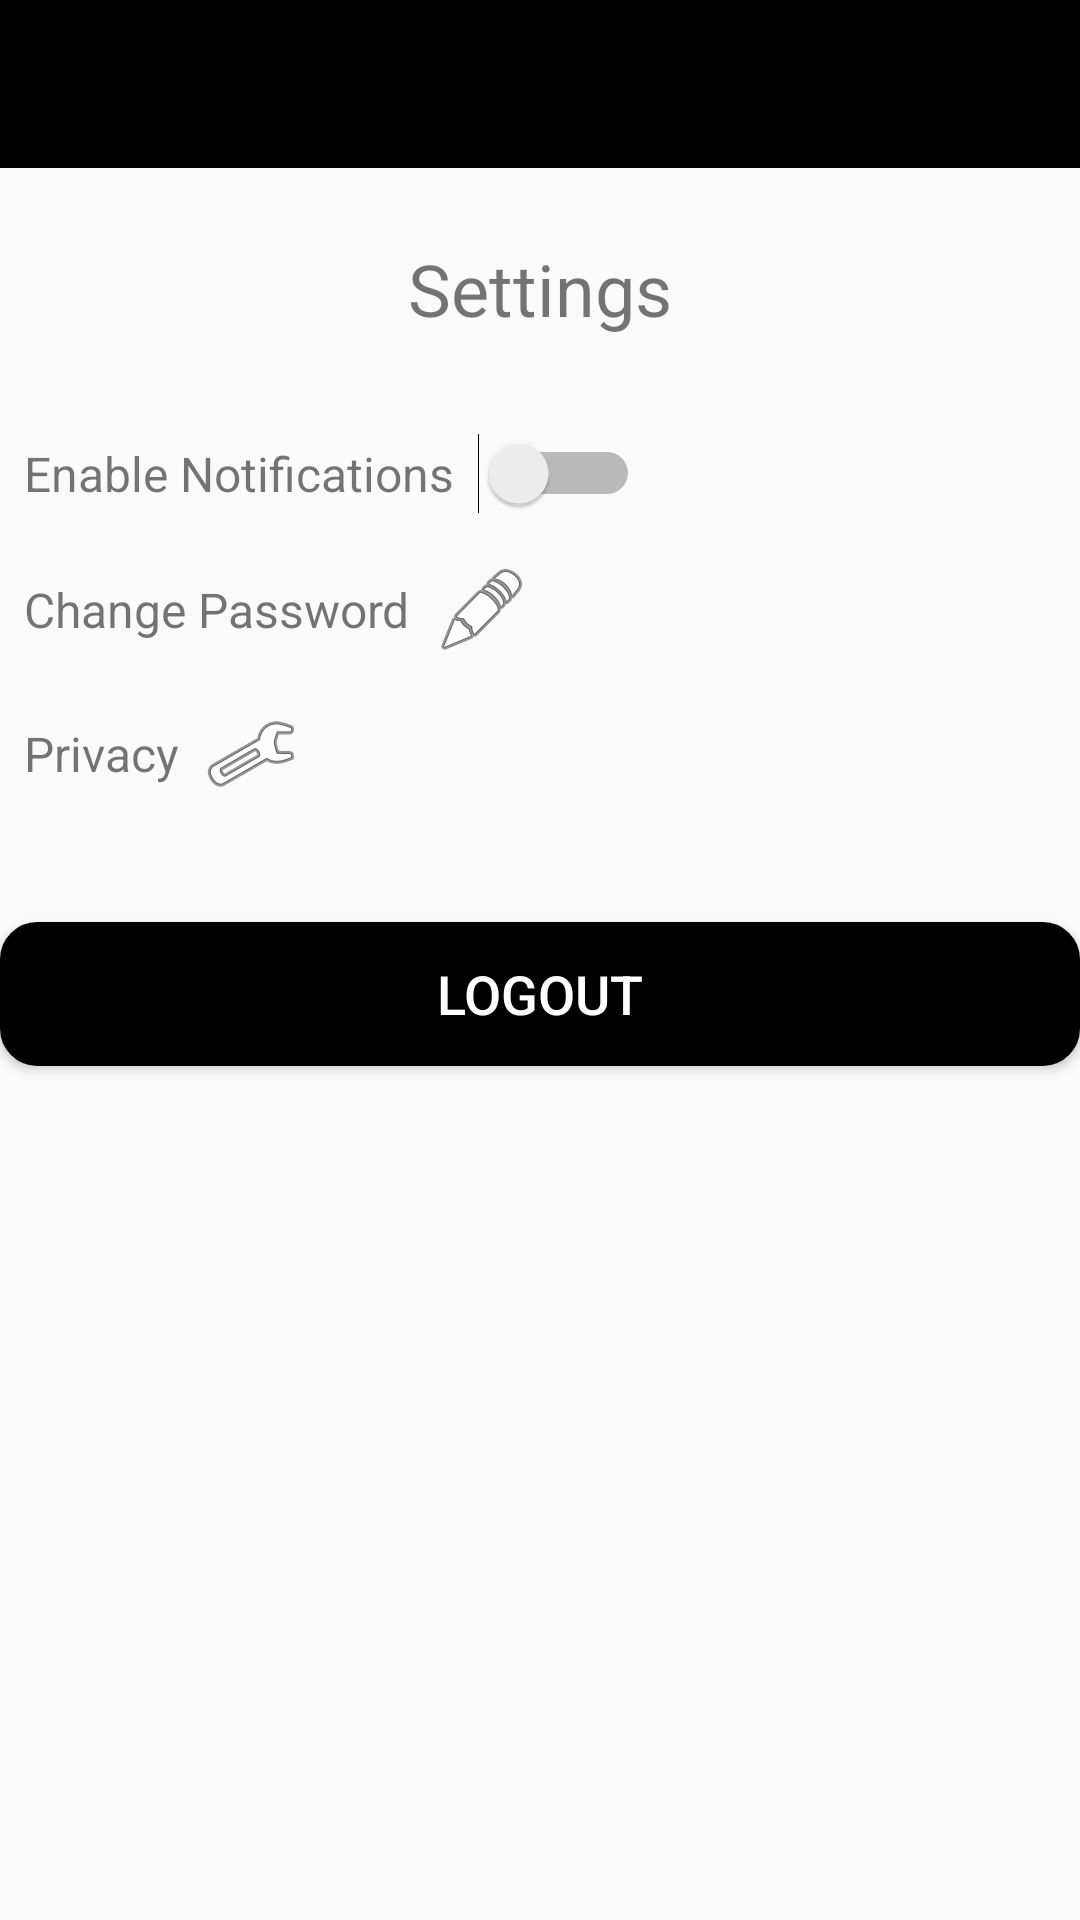

Reconstruct the res/layout file that produces this screen, plus the resources it refers to.
<!-- AndroidManifest.xml: application theme Theme.AiBaseTrip -->
<!-- res/layout/activity_settings.xml -->
<?xml version="1.0" encoding="utf-8"?>
<LinearLayout xmlns:android="http://schemas.android.com/apk/res/android"
    android:layout_width="match_parent"
    android:layout_height="match_parent"
    xmlns:app="http://schemas.android.com/apk/res-auto"
    android:orientation="vertical">

    
    <androidx.appcompat.widget.Toolbar
        android:id="@+id/topToolbar"
        android:layout_width="match_parent"
        android:layout_height="?attr/actionBarSize"
        android:background="@color/dark_text_black"
        android:title="Settings"
        android:titleTextColor="@android:color/white"
        app:navigationIcon="@drawable/ic_back"
        app:titleTextAppearance="@style/TextAppearance.AppCompat.Large"
        android:layout_marginBottom="24dp"/>

    
    <TextView
        android:layout_width="match_parent"
        android:layout_height="wrap_content"
        android:text="Settings"
        android:textSize="24sp"
        android:gravity="center"
        android:layout_marginBottom="24dp" />

    
    <LinearLayout
        android:layout_width="match_parent"
        android:layout_height="wrap_content"
        android:orientation="horizontal"
        android:padding="8dp"
        android:gravity="start|center_vertical">

        <TextView
            android:layout_width="wrap_content"
            android:layout_height="wrap_content"
            android:text="Enable Notifications"
            android:textSize="16sp"
            android:layout_marginEnd="8dp" />

        <Switch
            android:id="@+id/switchNotifications"
            android:layout_width="wrap_content"
            android:layout_height="wrap_content"/>
    </LinearLayout>

    
    <LinearLayout
        android:layout_width="match_parent"
        android:layout_height="wrap_content"
        android:orientation="horizontal"
        android:padding="8dp"
        android:gravity="start|center_vertical">

        <TextView
            android:layout_width="wrap_content"
            android:layout_height="wrap_content"
            android:text="Change Password"
            android:textSize="16sp"
            android:layout_marginEnd="8dp" />

        <ImageButton
            android:id="@+id/btnChangePassword"
            android:layout_width="wrap_content"
            android:layout_height="wrap_content"
            android:src="@android:drawable/ic_menu_edit"
            android:contentDescription="Change Password"
            android:background="?attr/selectableItemBackgroundBorderless" />
    </LinearLayout>

    
    <LinearLayout
        android:layout_width="match_parent"
        android:layout_height="wrap_content"
        android:orientation="horizontal"
        android:padding="8dp"
        android:gravity="start|center_vertical">

        <TextView
            android:layout_width="wrap_content"
            android:layout_height="wrap_content"
            android:text="Privacy"
            android:textSize="16sp"
            android:layout_marginEnd="8dp" />

        <ImageButton
            android:id="@+id/btnPrivacySettings"
            android:layout_width="wrap_content"
            android:layout_height="wrap_content"
            android:src="@android:drawable/ic_menu_manage"
            android:contentDescription="Privacy Settings"
            android:background="?attr/selectableItemBackgroundBorderless" />
    </LinearLayout>

    
    <Button
        android:id="@+id/btnLogout"
        android:layout_width="match_parent"
        android:layout_height="wrap_content"
        android:text="Logout"
        android:layout_marginTop="32dp"
        android:background="@drawable/card_bg"
        android:textColor="@android:color/white"
        android:backgroundTint="@color/black"

        android:textSize="18sp"/>
</LinearLayout>
<!-- resources referenced by this layout -->
<resources>
  <color name="black">#000000</color>
  <color name="dark_text_black">#000000</color>
  <!-- drawable card_bg (drawable) -->
  <shape xmlns:android="http://schemas.android.com/apk/res/android">
      <solid android:color="#FFFFFF"/>
      <corners android:radius="12dp"/>
      <stroke android:width="1dp" android:color="#DDDDDD"/>
  </shape>
  <style name="Theme.AiBaseTrip" parent="Base.Theme.AiBaseTrip" />
  <style name="Base.Theme.AiBaseTrip" parent="Theme.AppCompat.Light.NoActionBar">
          
           <item name="colorPrimary">@color/teal_700</item>
          <item name="android:statusBarColor">#FF5722</item>
      </style>
  <color name="teal_700">#00796B</color>
</resources>
